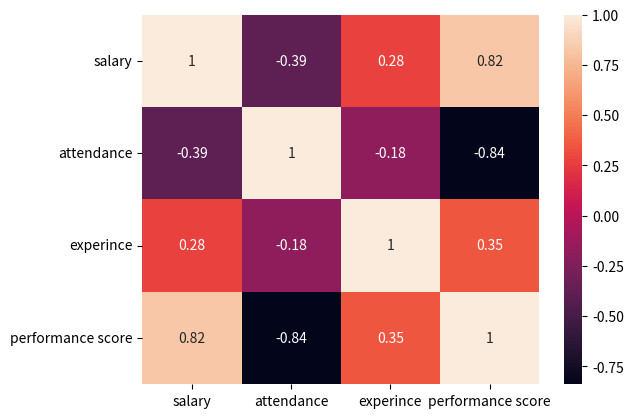

Source code (Python):
import pandas as pd
import seaborn as sns
import matplotlib.pyplot as plt

data = {
'salary': [100000, 30000, 50000, 70000],
'attendance': [60,70,80,85],
'experince': [7, 5, 8, 5],
'performance score': [988, 95,100,65]
}
df = pd.DataFrame(data)
corr = df.corr()
print(corr)
sns.heatmap(corr, annot = True)
plt.show()
